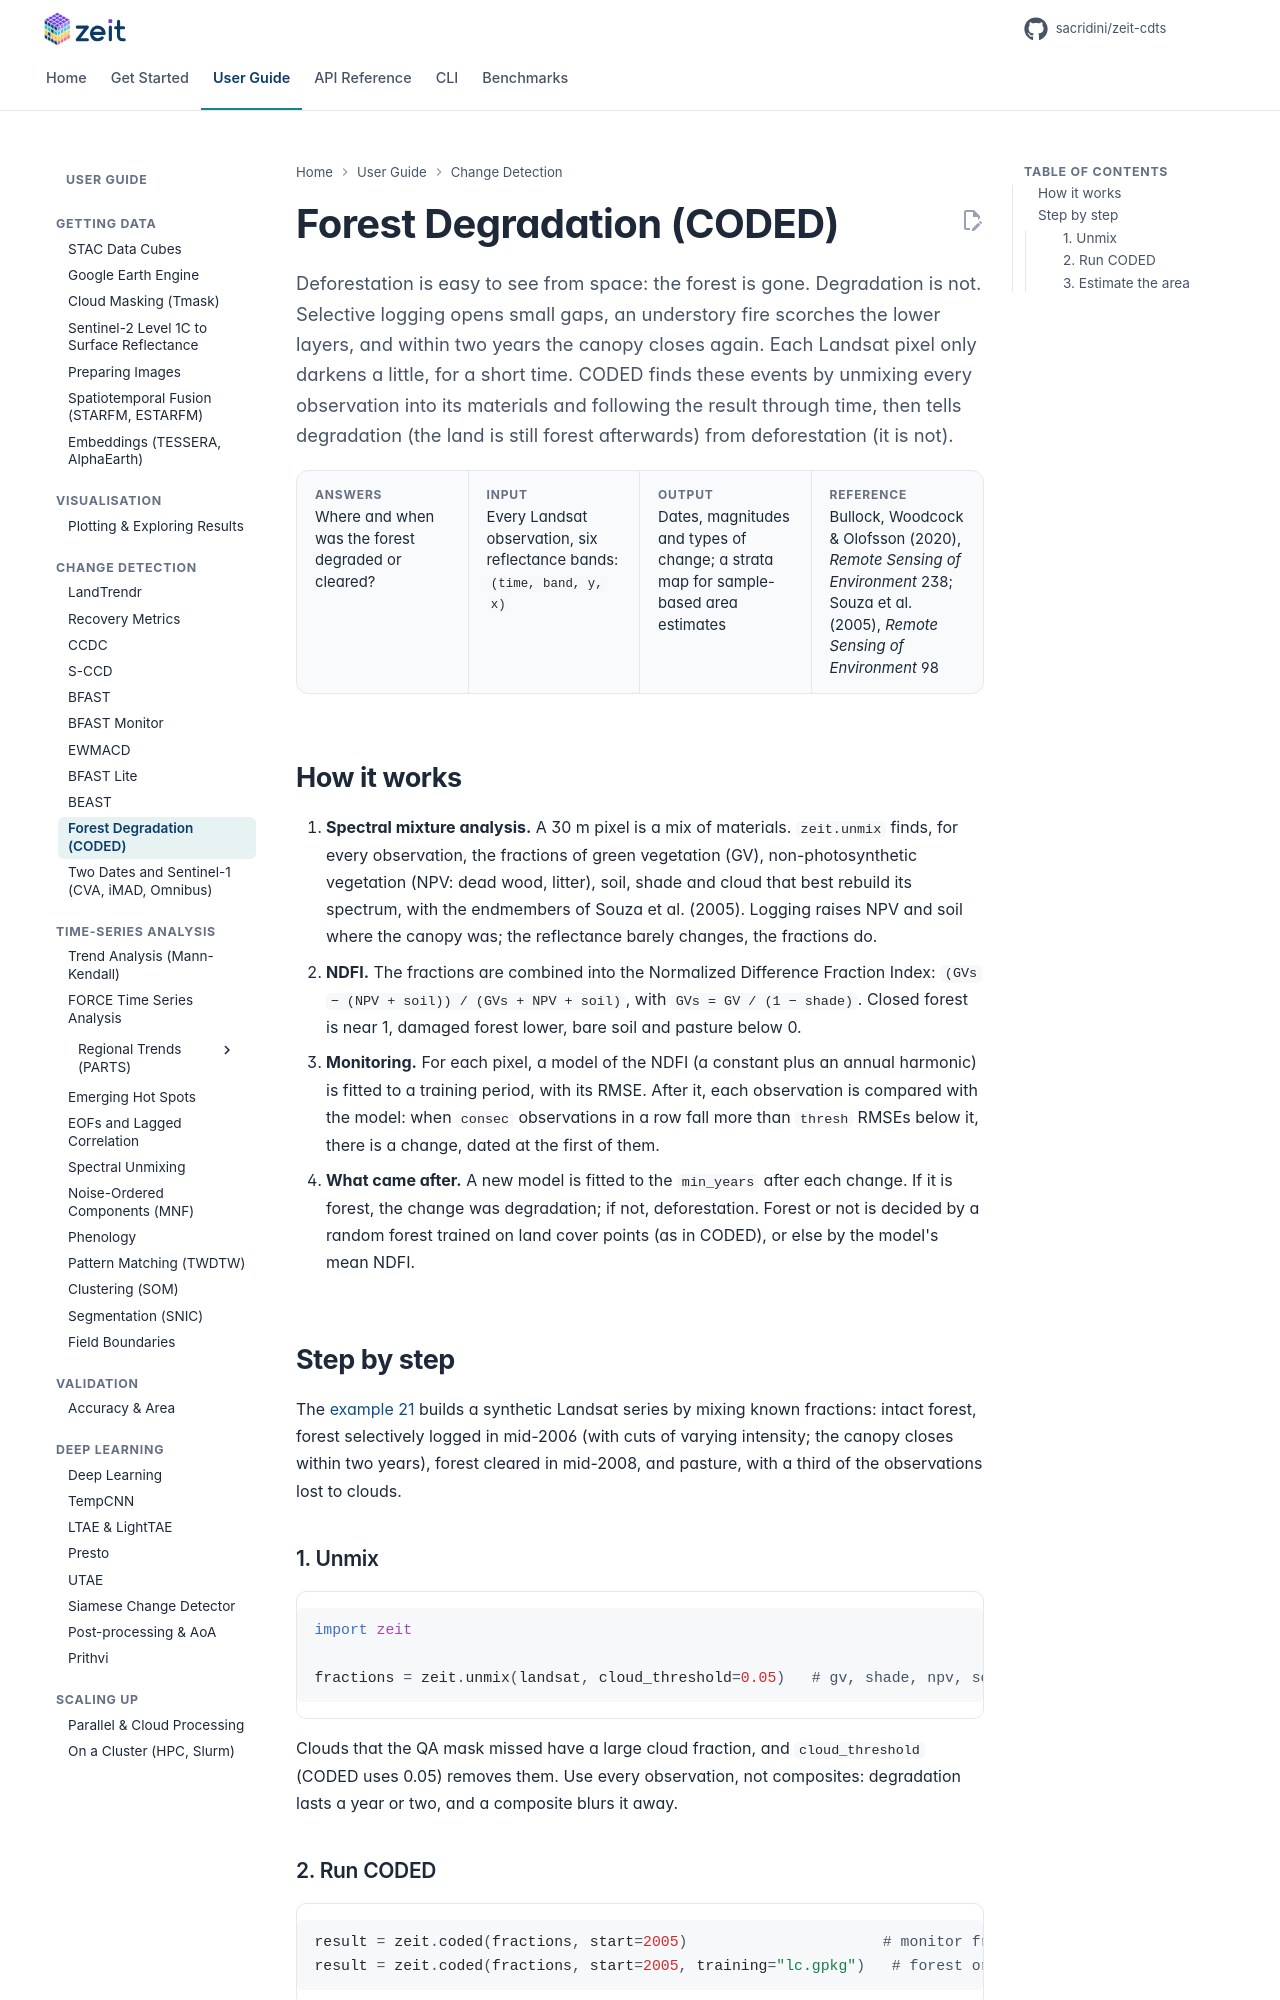

repository: sacridini/zeit-cdts · page: tutorials/coded/index.html · generator: mkdocs

# Forest Degradation (CODED)

<p class="lead">Deforestation is easy to see from space: the forest is gone. Degradation is not. Selective logging opens small gaps, an understory fire scorches the lower layers, and within two years the canopy closes again. Each Landsat pixel only darkens a little, for a short time. CODED finds these events by unmixing every observation into its materials and following the result through time, then tells degradation (the land is still forest afterwards) from deforestation (it is not).</p>

<div class="glance" markdown>
<div><span class="k">Answers</span><span class="v">Where and when was the forest degraded or cleared?</span></div>
<div><span class="k">Input</span><span class="v">Every Landsat observation, six reflectance bands: <code>(time, band, y, x)</code></span></div>
<div><span class="k">Output</span><span class="v">Dates, magnitudes and types of change; a strata map for sample-based area estimates</span></div>
<div><span class="k">Reference</span><span class="v">Bullock, Woodcock &amp; Olofsson (2020), <em>Remote Sensing of Environment</em> 238; Souza et al. (2005), <em>Remote Sensing of Environment</em> 98</span></div>
</div>

## How it works

1. **Spectral mixture analysis.** A 30 m pixel is a mix of materials. `zeit.unmix` finds, for every observation, the fractions of green vegetation (GV), non-photosynthetic vegetation (NPV: dead wood, litter), soil, shade and cloud that best rebuild its spectrum, with the endmembers of Souza et al. (2005). Logging raises NPV and soil where the canopy was; the reflectance barely changes, the fractions do.
2. **NDFI.** The fractions are combined into the Normalized Difference Fraction Index: `(GVs − (NPV + soil)) / (GVs + NPV + soil)`, with `GVs = GV / (1 − shade)`. Closed forest is near 1, damaged forest lower, bare soil and pasture below 0.
3. **Monitoring.** For each pixel, a model of the NDFI (a constant plus an annual harmonic) is fitted to a training period, with its RMSE. After it, each observation is compared with the model: when `consec` observations in a row fall more than `thresh` RMSEs below it, there is a change, dated at the first of them.
4. **What came after.** A new model is fitted to the `min_years` after each change. If it is forest, the change was degradation; if not, deforestation. Forest or not is decided by a random forest trained on land cover points (as in CODED), or else by the model's mean NDFI.

## Step by step

The [example 21](https://github.com/sacridini/zeit-cdts/blob/main/examples/example_21_coded_degradation.py) builds a synthetic Landsat series by mixing known fractions: intact forest, forest selectively logged in mid-2006 (with cuts of varying intensity; the canopy closes within two years), forest cleared in mid-2008, and pasture, with a third of the observations lost to clouds.

### 1. Unmix

```python
import zeit

fractions = zeit.unmix(landsat, cloud_threshold=0.05)   # gv, shade, npv, soil, cloud, rmse, ndfi
```

Clouds that the QA mask missed have a large cloud fraction, and `cloud_threshold` (CODED uses 0.05) removes them. Use every observation, not composites: degradation lasts a year or two, and a composite blurs it away.
